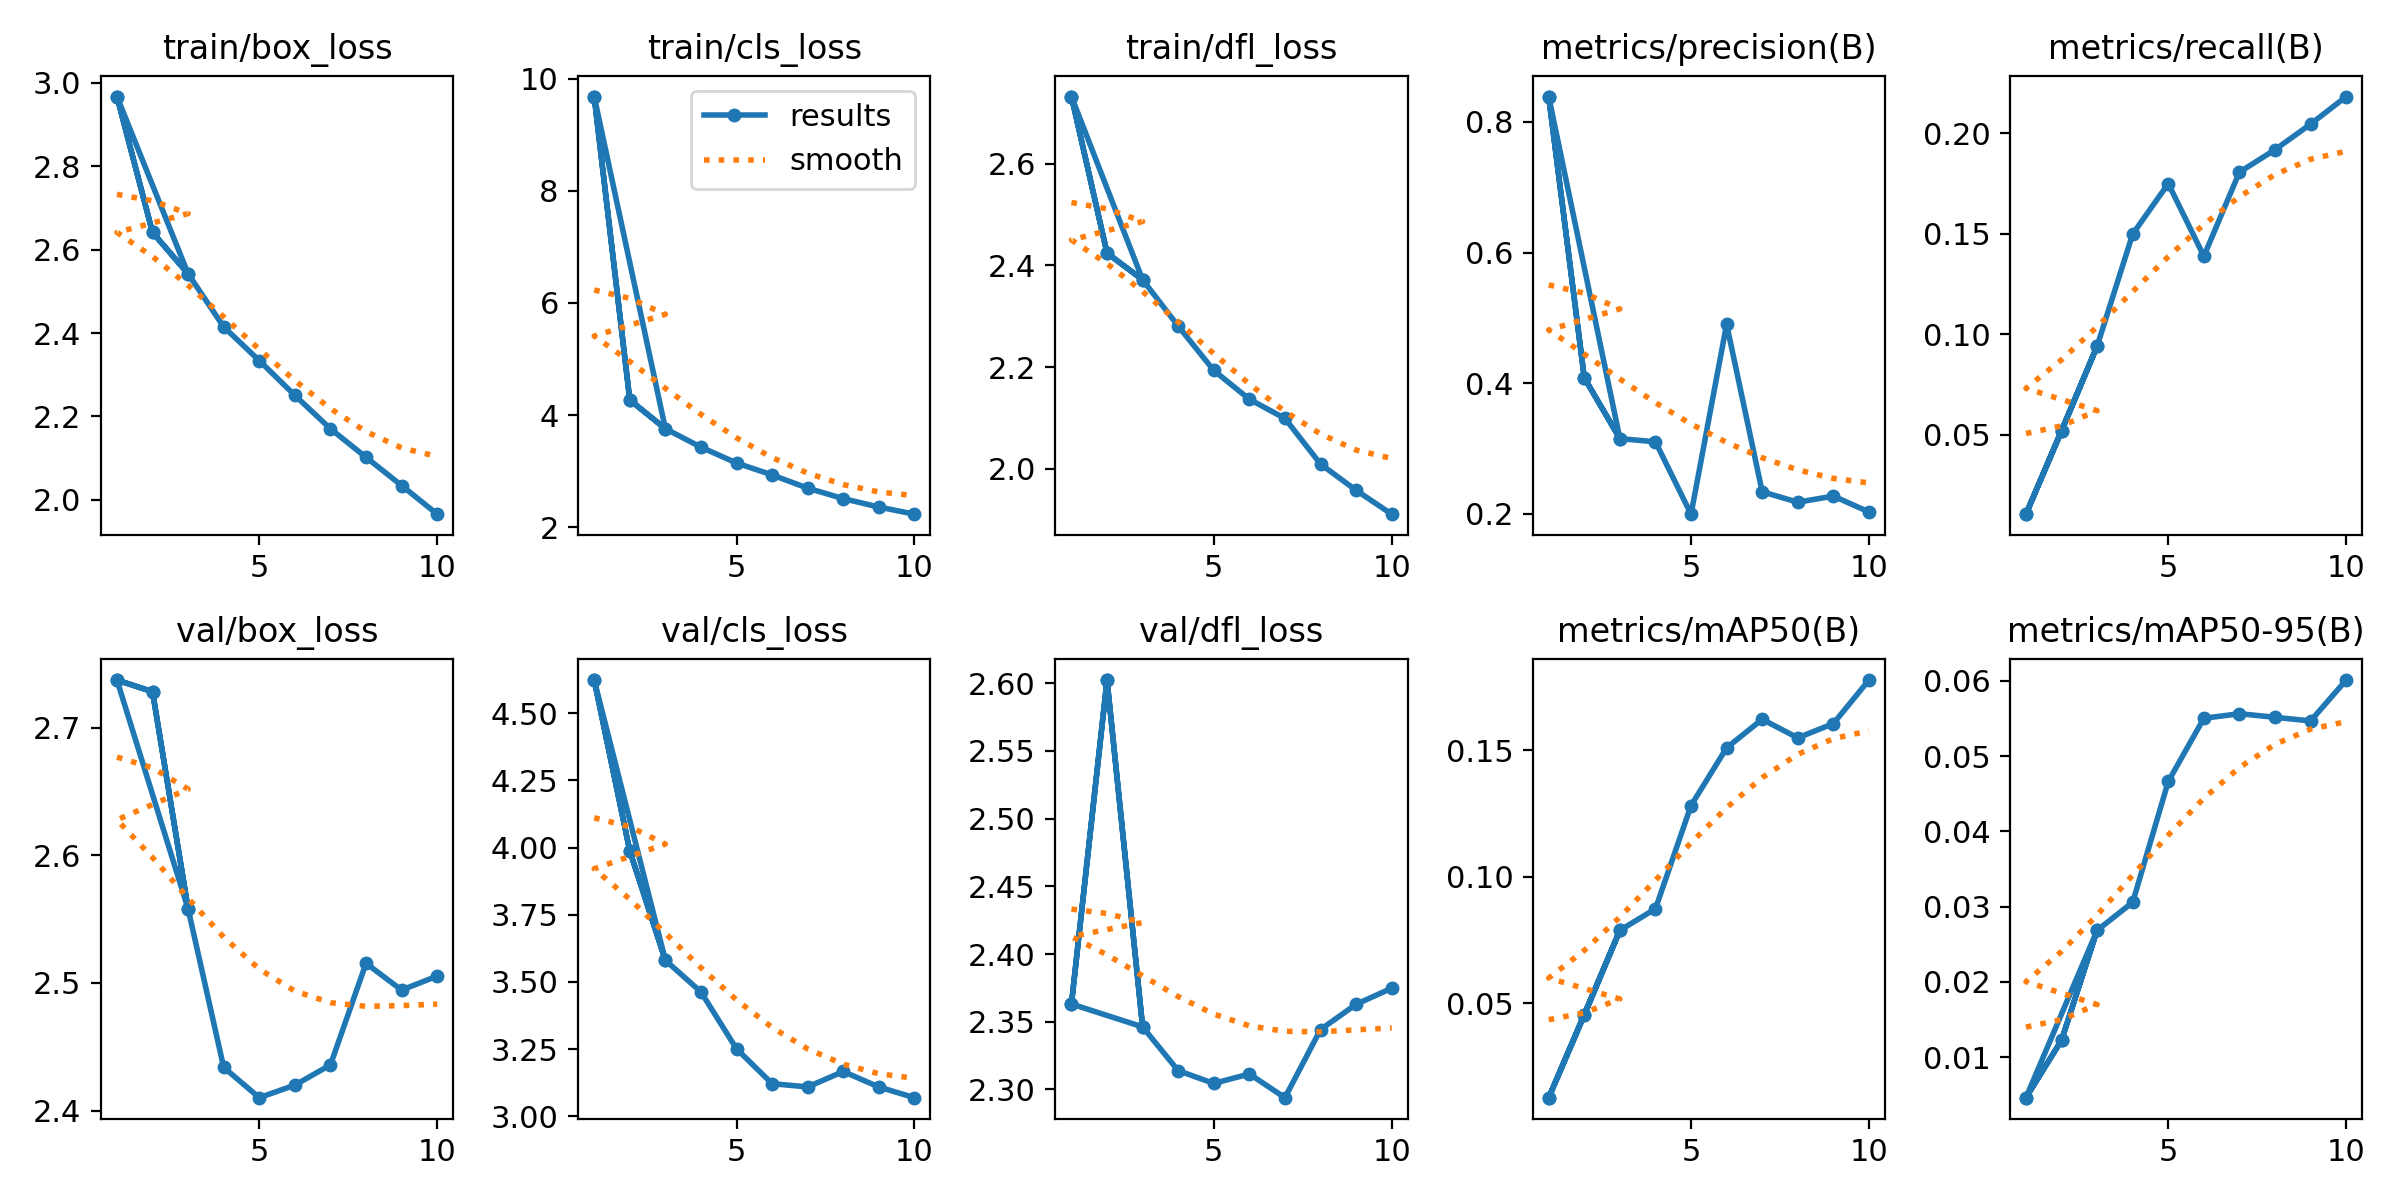

Data behind this chart, as committed beside it:
epoch, time, train/box_loss, train/cls_loss, train/dfl_loss, metrics/precision(B), metrics/recall(B), metrics/mAP50(B), metrics/mAP50-95(B), val/box_loss, val/cls_loss, val/dfl_loss, lr/pg0, lr/pg1, lr/pg2
1, 5231, 2.967, 9.682, 2.733, 0.8389, 0.01042, 0.01264, 0.00462, 2.737, 4.623, 2.363, 0.0003017, 0.0003017, 0.0003017
2, 7178, 2.641, 4.268, 2.424, 0.4084, 0.05179, 0.04531, 0.01225, 2.728, 3.987, 2.602, 0.0005448, 0.0005448, 0.0005448
3, 9321, 2.542, 3.755, 2.372, 0.3153, 0.09408, 0.07879, 0.02685, 2.558, 3.581, 2.346, 0.0007279, 0.0007279, 0.0007279
1, 1919, 2.967, 9.682, 2.733, 0.8389, 0.01042, 0.01264, 0.00462, 2.737, 4.623, 2.363, 0.0003017, 0.0003017, 0.0003017
2, 3893, 2.641, 4.268, 2.424, 0.4084, 0.05179, 0.04531, 0.01225, 2.728, 3.987, 2.602, 0.0005448, 0.0005448, 0.0005448
3, 6493, 2.542, 3.755, 2.372, 0.3153, 0.09408, 0.07879, 0.02685, 2.558, 3.581, 2.346, 0.0007279, 0.0007279, 0.0007279
4, 8289, 2.415, 3.427, 2.281, 0.3104, 0.1499, 0.08731, 0.03058, 2.434, 3.463, 2.314, 0.000639, 0.000639, 0.000639
5, 9931, 2.334, 3.144, 2.193, 0.1996, 0.175, 0.1281, 0.04663, 2.41, 3.251, 2.304, 0.000549, 0.000549, 0.000549
6, 11581, 2.25, 2.931, 2.137, 0.4903, 0.1389, 0.1509, 0.05502, 2.42, 3.122, 2.311, 0.000459, 0.000459, 0.000459
7, 13224, 2.17, 2.695, 2.099, 0.2339, 0.1807, 0.1622, 0.05563, 2.436, 3.11, 2.294, 0.0003691, 0.0003691, 0.0003691
8, 14953, 2.102, 2.508, 2.009, 0.2179, 0.1919, 0.1549, 0.05515, 2.515, 3.167, 2.344, 0.0002791, 0.0002791, 0.0002791
9, 16750, 2.034, 2.359, 1.957, 0.2273, 0.2046, 0.1605, 0.05467, 2.494, 3.109, 2.363, 0.0001891, 0.0001891, 0.0001891
10, 18553, 1.965, 2.231, 1.91, 0.203, 0.2184, 0.1777, 0.0601, 2.505, 3.07, 2.375, 9.9081e-05, 9.9081e-05, 9.9081e-05
